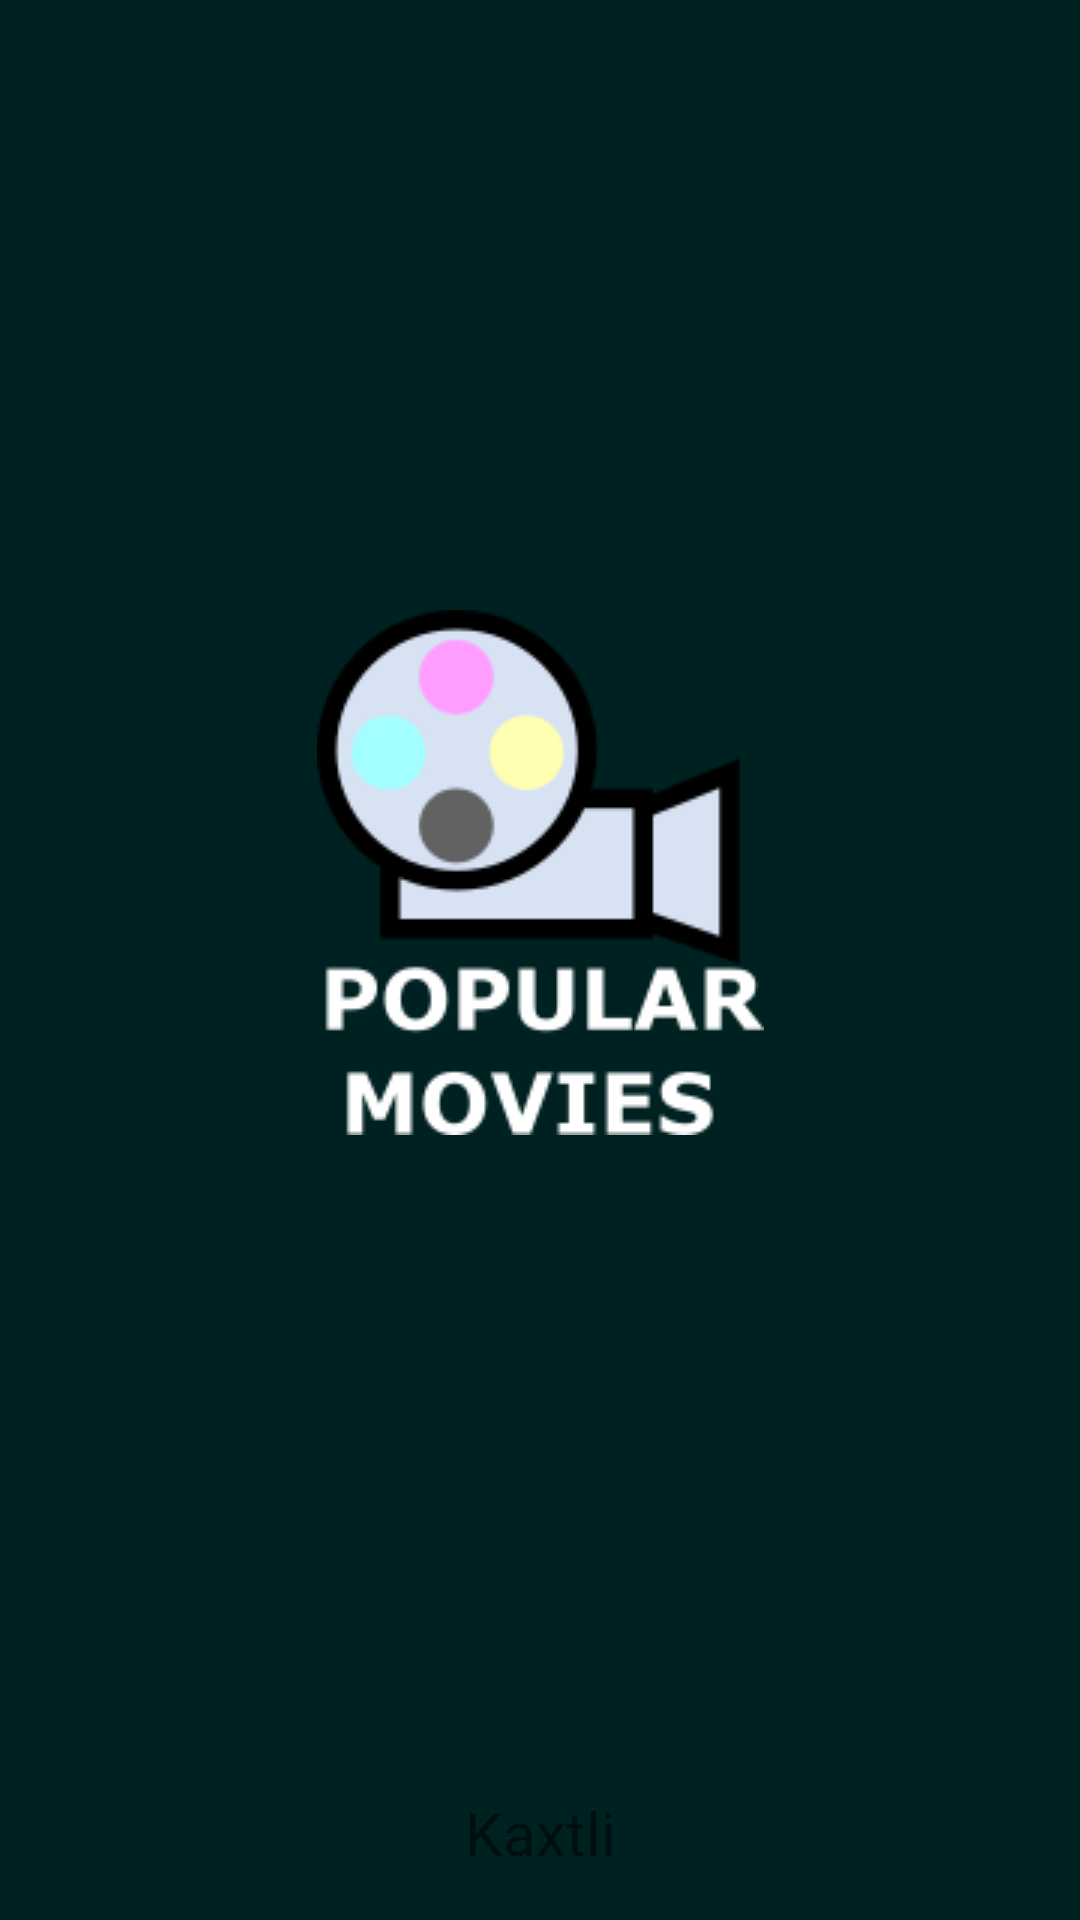

Here is an Android app screen rendered from its layout file. Give the layout XML and the strings, colors and styles it references.
<!-- AndroidManifest.xml: application theme AppTheme -->
<!-- res/layout/activity_splash.xml -->
<?xml version="1.0" encoding="utf-8"?>
<LinearLayout xmlns:android="http://schemas.android.com/apk/res/android"
    xmlns:app="http://schemas.android.com/apk/res-auto"
    android:orientation="vertical"
    android:layout_width="match_parent"
    android:layout_height="match_parent"
    android:background="@color/splashBackground">
    
    <ImageView
        android:layout_width="match_parent"
        android:layout_height="0dp"
        android:layout_weight="10"
        app:srcCompat="@drawable/logo"
        android:scaleType="center"
        android:id="@+id/splash_logo"/>
    <TextView
        android:layout_width="match_parent"
        android:layout_height="0dp"
        android:layout_weight="1"
        android:text="@string/dev_name"
        android:gravity="center"
        android:textSize="20dp"/>
</LinearLayout>
<!-- resources referenced by this layout -->
<resources>
  <color name="splashBackground">#002121</color>
  <!-- drawable logo: png bitmap (drawable, 9982 bytes) -->
  <string name="dev_name">Kaxtli</string>
  <style name="AppTheme" parent="Theme.AppCompat.DayNight.DarkActionBar">
          
          <item name="colorPrimary">@color/colorPrimary</item>
          <item name="colorPrimaryDark">@color/colorPrimaryDark</item>
          <item name="colorAccent">@color/colorAccent</item>
      </style>
  <color name="colorPrimary">#008050</color>
  <color name="colorPrimaryDark">#002121</color>
  <color name="colorAccent">#0080AA</color>
</resources>
